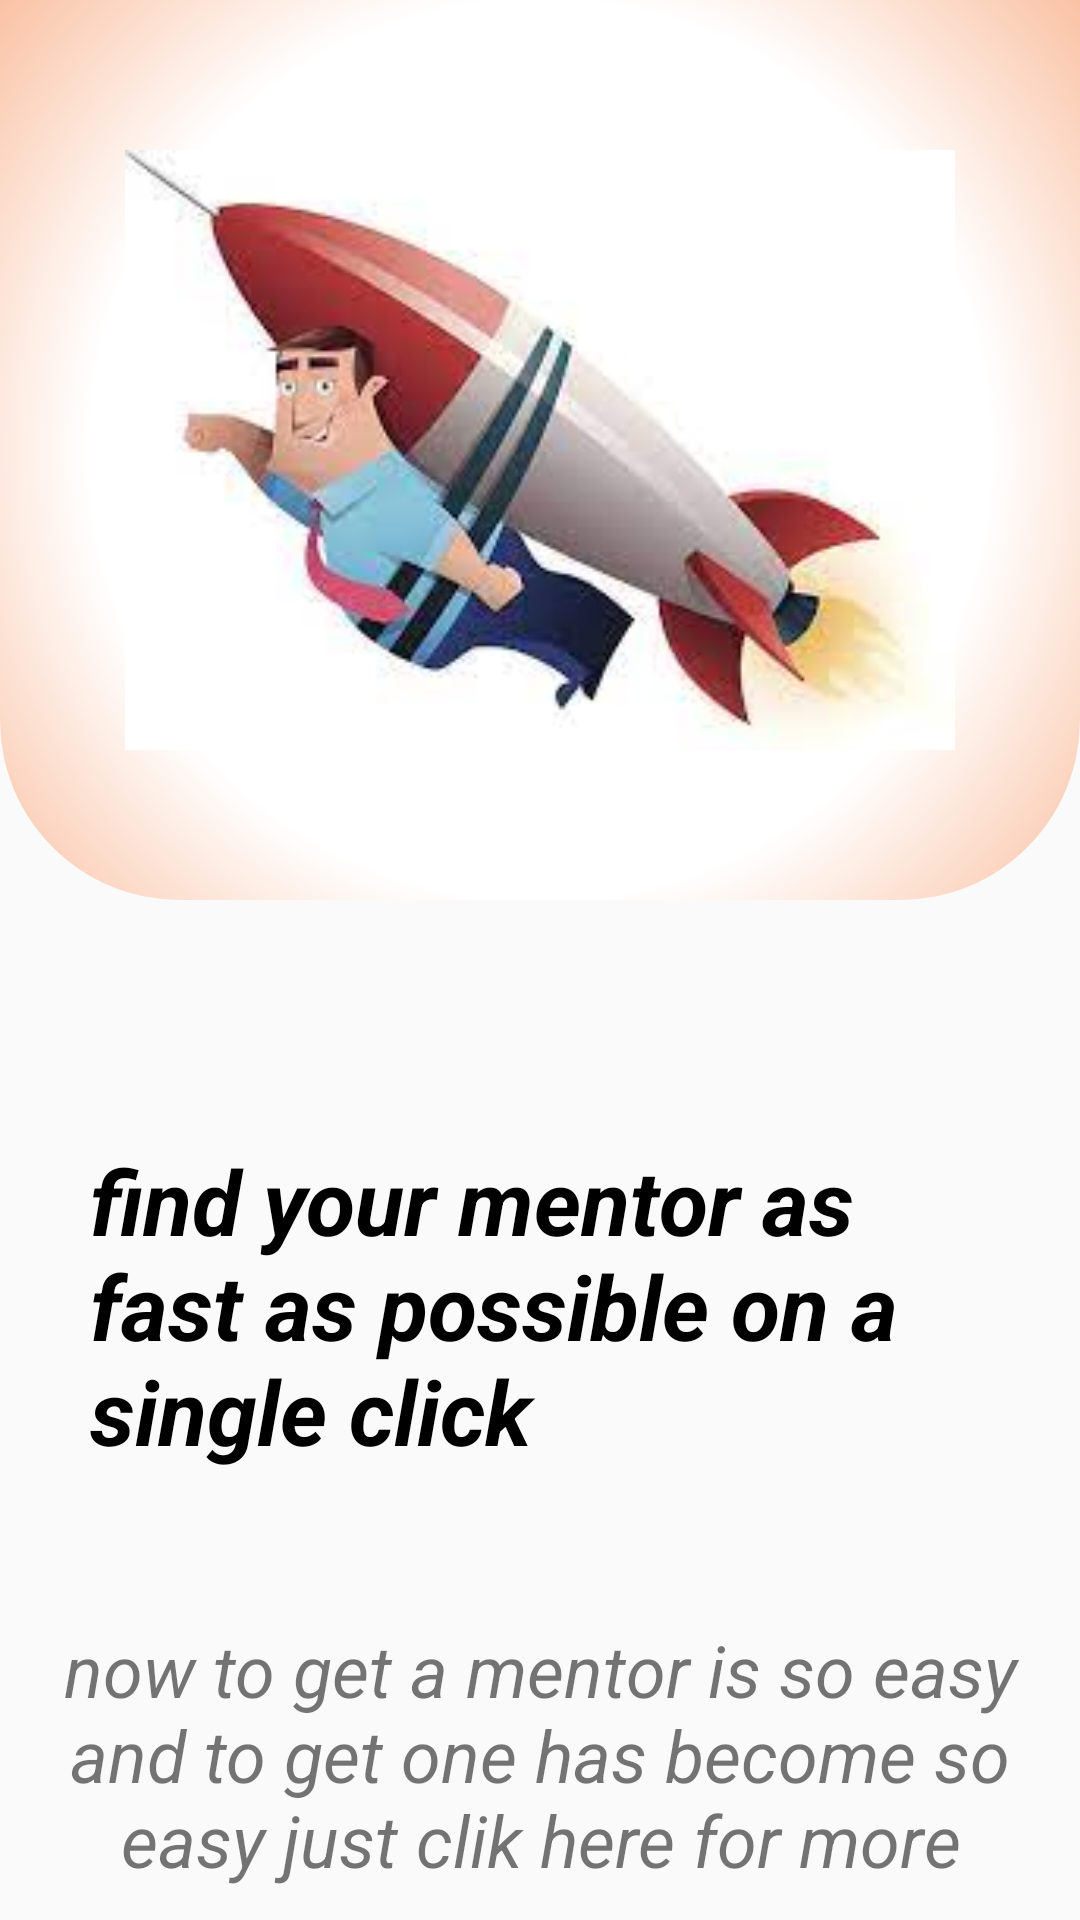

Reconstruct the res/layout file that produces this screen, plus the resources it refers to.
<!-- AndroidManifest.xml: application theme Theme.AppCompat.Light.NoActionBar -->
<!-- res/layout/activity_main.xml -->
<?xml version="1.0" encoding="utf-8"?>
<androidx.constraintlayout.widget.ConstraintLayout xmlns:android="http://schemas.android.com/apk/res/android"
    xmlns:app="http://schemas.android.com/apk/res-auto"
    xmlns:tools="http://schemas.android.com/tools"
    android:layout_width="match_parent"
    android:layout_height="match_parent"
    tools:context=".MainActivity">

    <androidx.constraintlayout.widget.ConstraintLayout
        android:id="@+id/home_top"
        android:layout_width="match_parent"
        android:layout_height="300dp"
        android:background="@drawable/top_home_activity"
        app:layout_constraintStart_toStartOf="parent"
        app:layout_constraintTop_toTopOf="parent"
        >

        <ImageView
            android:layout_width="300dp"
            android:layout_height="200dp"
            android:src="@drawable/on_rocket_hello1"
            app:layout_constraintStart_toStartOf="parent"
            app:layout_constraintBottom_toBottomOf="parent"
            app:layout_constraintTop_toTopOf="parent"
            app:layout_constraintEnd_toEndOf="parent"
            />

    </androidx.constraintlayout.widget.ConstraintLayout>

    <androidx.constraintlayout.widget.ConstraintLayout
        android:layout_width="match_parent"
        android:layout_height="0dp"
        app:layout_constraintTop_toBottomOf="@+id/home_top"
        app:layout_constraintStart_toStartOf="parent"
        app:layout_constraintEnd_toEndOf="parent"
        app:layout_constraintBottom_toBottomOf="parent"

        >
        <TextView
            android:id="@+id/home_find_mentor"
            android:layout_width="match_parent"
            android:layout_height="wrap_content"
            android:text="@string/find_your_mentor_as_fast_as_possible"
            android:textColor="@color/black"
            android:textSize="30sp"
            android:textStyle="italic|bold"
            app:layout_constraintTop_toTopOf="parent"
            app:layout_constraintStart_toStartOf="parent"
            app:layout_constraintEnd_toEndOf="parent"
            android:layout_marginTop="50dp"
            android:padding="30dp"
            />
        <TextView
            android:id="@+id/home_short_intro"
            android:layout_width="match_parent"
            android:layout_height="wrap_content"
            android:text="@string/home_intro"
            android:textSize="24sp"
            android:textAlignment="center"
            android:textStyle="italic"
            app:layout_constraintTop_toBottomOf="@+id/home_find_mentor"
            android:padding="20dp"
            />
        <androidx.appcompat.widget.AppCompatButton
            android:id="@+id/next_btn"
            android:layout_width="50dp"
            android:layout_height="50dp"
            android:background="@drawable/arrow_image_forward"
            app:layout_constraintStart_toStartOf="parent"
            app:layout_constraintEnd_toEndOf="parent"
            app:layout_constraintTop_toBottomOf="@+id/home_short_intro"
            android:layout_margin="16dp"
            />
    </androidx.constraintlayout.widget.ConstraintLayout>

</androidx.constraintlayout.widget.ConstraintLayout>
<!-- resources referenced by this layout -->
<resources>
  <color name="black">#FF000000</color>
  <!-- drawable arrow_image_forward: png bitmap (drawable, 29775 bytes) -->
  <!-- drawable on_rocket_hello1: png bitmap (drawable, 65333 bytes) -->
  <!-- drawable top_home_activity (drawable) -->
  <?xml version="1.0" encoding="utf-8"?>
  <shape xmlns:android="http://schemas.android.com/apk/res/android">
      <gradient android:gradientRadius="300dp"
          android:startColor="@color/white"
          android:endColor="@color/home_orange"
          android:centerColor="@color/white"
          android:angle="@integer/material_motion_duration_short_1"
          android:type="radial"
          />
      <corners android:bottomLeftRadius="60dp" android:bottomRightRadius="60dp"/>
  </shape>
  <string name="find_your_mentor_as_fast_as_possible">find your mentor as fast as possible on a single click</string>
  <string name="home_intro">now to get a mentor is so easy and to get one has become so easy just clik here for more</string>
  <color name="white">#FFFFFFFF</color>
  <color name="home_orange">#F6925C</color>
</resources>
